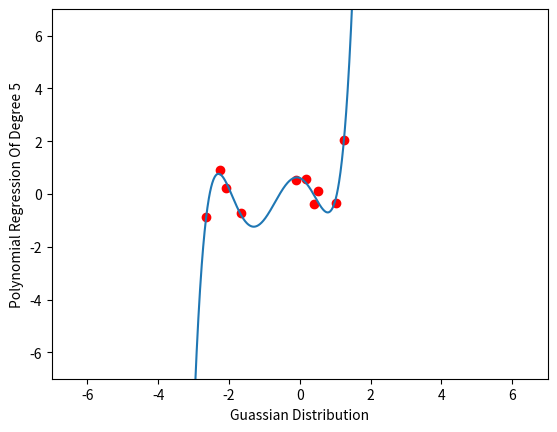

Write Python code to recreate this figure.
import numpy as np
import matplotlib.pyplot as plt

""" y = x_N^4 * b4 + x_N^3 * b3 + x_N^2 * b2 + x_N*b1 + b0 (degree 4)

    Where 'x_N' is a sample and 'b' is a coefficient of the corresponding degree

    => Extends to vector form : [x^4,x^3,x^2,x^1,1] * [b4,b3,b2,b1,b0]

    => Extends to matrix form: [x_1^4,x_1^3,x_1^2,x_1^1,1]  [b4]    =   [y1]
                               [x_2^4,x_2^3,x_2^2,x_2^1,1]  [b3]    =   [y2]
                               [x_3^4,x_3^3,x_3^2,x_3^1,1]  [b2]    =   [y3]
                               [x_4^4,x_4^3,x_4^2,x_4^1,1]  [b1]    =   [y4]
                               ...........................  [b0]    =   ....
                               [x_N^4,x_N^3,x_N^2,x_N^1,1]          =   [yN]
"""

DEGREE = 5
SIZE = 10
X_flat = np.random.randn(SIZE) # Size x 1
X = X_flat.copy().reshape(SIZE,1)

Y = np.random.randn(SIZE,1)

X = np.concatenate((np.ones((SIZE,1)),X),axis=1)
for i in range(2,DEGREE + 1):
    X_power_i = X_flat ** i
    X_power_i = X_power_i.reshape(SIZE,1)
    X = np.concatenate((X,X_power_i),axis = 1)

# Solve for W using least-square
# y = X*W => W = (X.T * X)^-1 * X.T * Y

W = np.linalg.pinv(np.dot(X.T,X)).dot(np.dot(X.T,Y))

W_coeff = W[:,0]

X0 = np.linspace(-4,4,1000)
Y0 = W_coeff[0]

for i in range(1,len(W_coeff)):
    w_i = W_coeff[i]
    Y0 = Y0 + w_i * (X0 ** i)

plt.axis([-7,7,-7,7])
plt.plot(X_flat,Y[:,0],'ro')
plt.plot(X0,Y0)
plt.xlabel("Guassian Distribution")
plt.ylabel("Polynomial Regression Of Degree %d" % (DEGREE))
plt.show()
